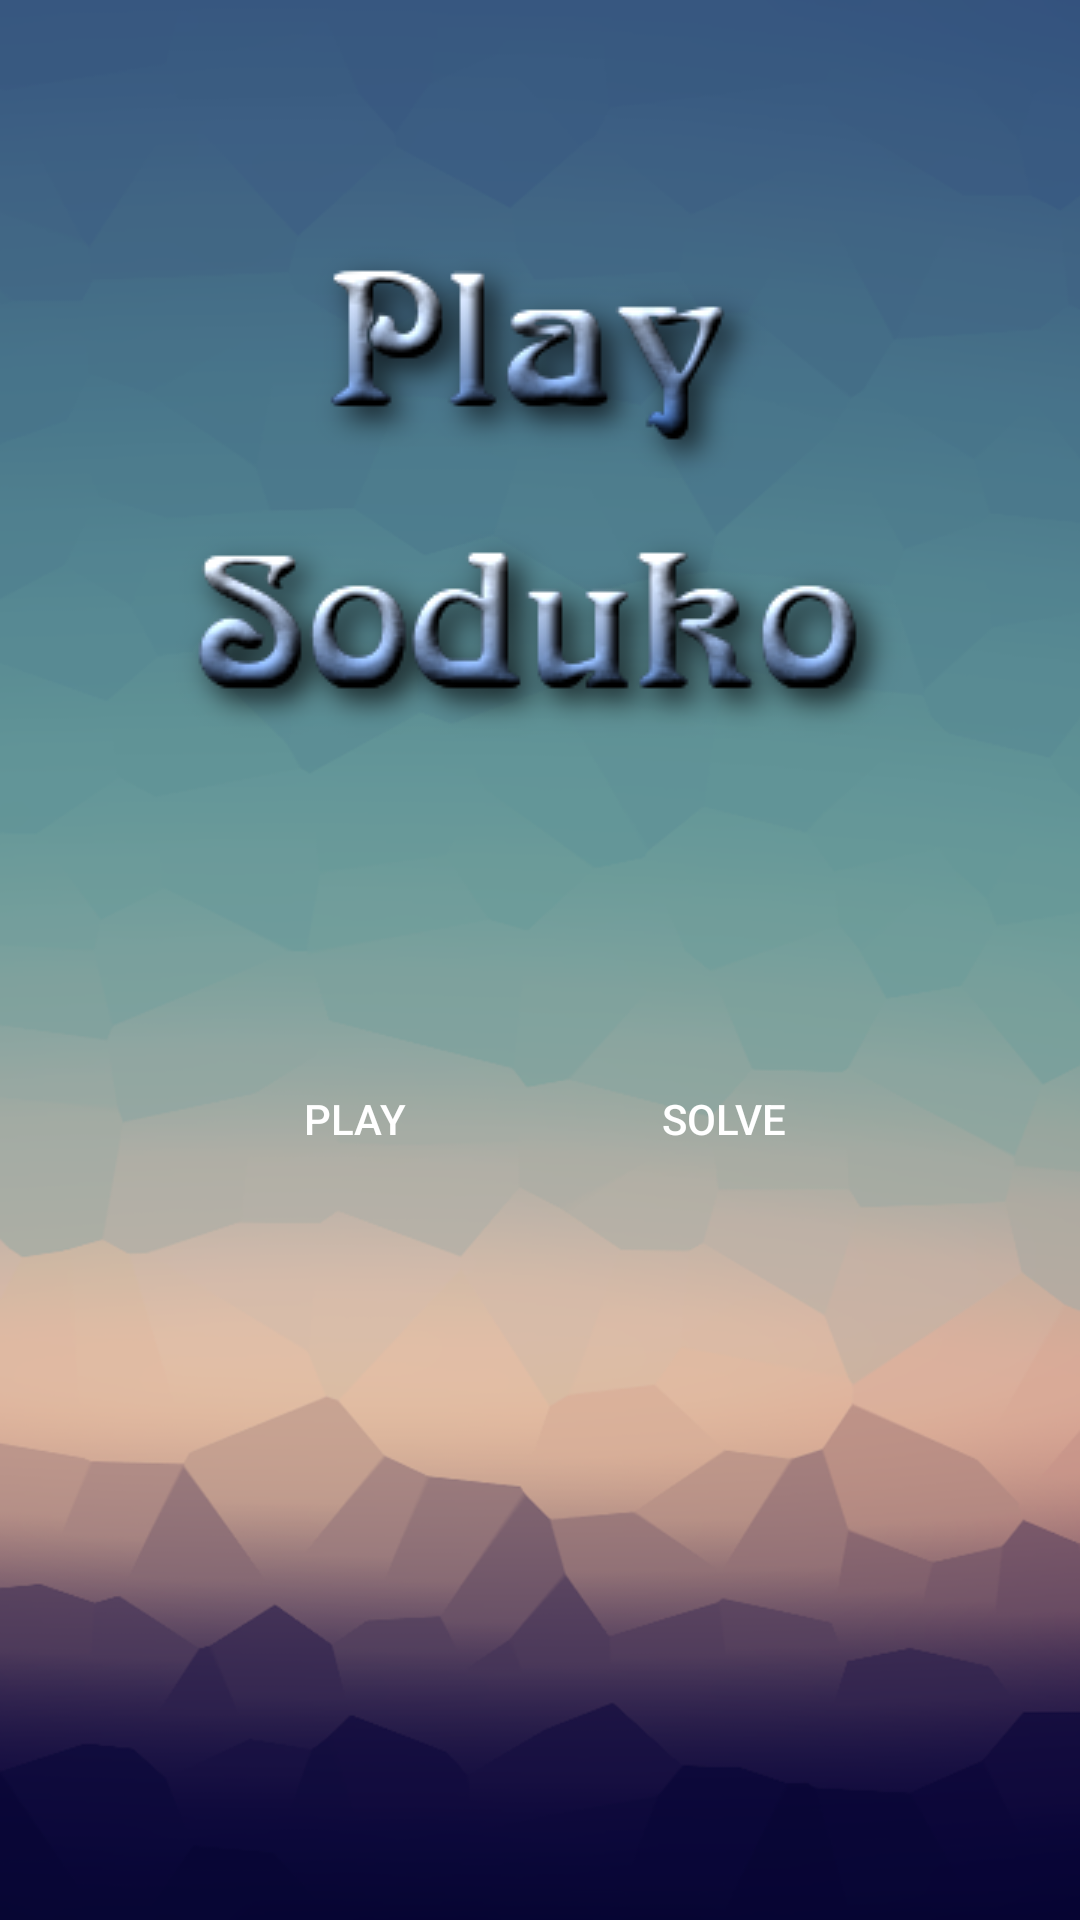

The Android layout XML behind this screen, and the referenced resources:
<!-- AndroidManifest.xml: application theme AppTheme -->
<!-- res/layout/activity_home.xml -->
<?xml version="1.0" encoding="utf-8"?>
<LinearLayout xmlns:android="http://schemas.android.com/apk/res/android"
    android:orientation="vertical"
    android:layout_width="match_parent"
    android:layout_height="match_parent"
    android:background="@drawable/superback"
    android:gravity="center_horizontal"
    android:weightSum="2">
    <LinearLayout
        android:layout_width="match_parent"
        android:layout_height="match_parent"
        android:layout_weight="1"
        android:orientation="vertical"
        android:gravity="center">
        <ImageView
            android:layout_width="wrap_content"
            android:layout_height="wrap_content"
            android:background="@drawable/name5"/>
        <ImageView
            android:layout_width="wrap_content"
            android:layout_height="wrap_content"
            android:background="@drawable/name4"/>
    </LinearLayout>
    <LinearLayout
        android:layout_width="match_parent"
        android:layout_height="match_parent"
        android:gravity="center_horizontal"
        android:orientation="horizontal"
        android:weightSum="1"
        android:layout_weight="1">
        <Button
            
            android:layout_width="123dp"
            android:layout_height="106dp"
            android:textColor="@color/white"
            android:background="@drawable/buttonmain"
            android:text="play"
            android:id="@+id/playButton" />
        <Button
            android:layout_width="123dp"
            android:layout_height="106dp"
            android:textColor="@color/white"

            android:background="@drawable/buttonmain"
            android:text="Solve"
            android:id="@+id/solveButton"/>
    </LinearLayout>
</LinearLayout>
<!-- resources referenced by this layout -->
<resources>
  <color name="white">#FFFFFF</color>
  <!-- drawable name4: png bitmap (drawable, 19620 bytes) -->
  <!-- drawable name5: png bitmap (drawable, 12210 bytes) -->
  <!-- drawable superback: png bitmap (drawable, 227865 bytes) -->
  <style name="AppTheme" parent="Theme.AppCompat.Light.DarkActionBar">
          
          <item name="colorPrimary">@color/colorPrimary</item>
          <item name="colorPrimaryDark">@color/colorPrimaryDark</item>
          <item name="colorAccent">@color/colorAccent</item>
      </style>
  <color name="colorPrimary">#3F51B5</color>
  <color name="colorPrimaryDark">#303F9F</color>
  <color name="colorAccent">#FF4081</color>
</resources>
